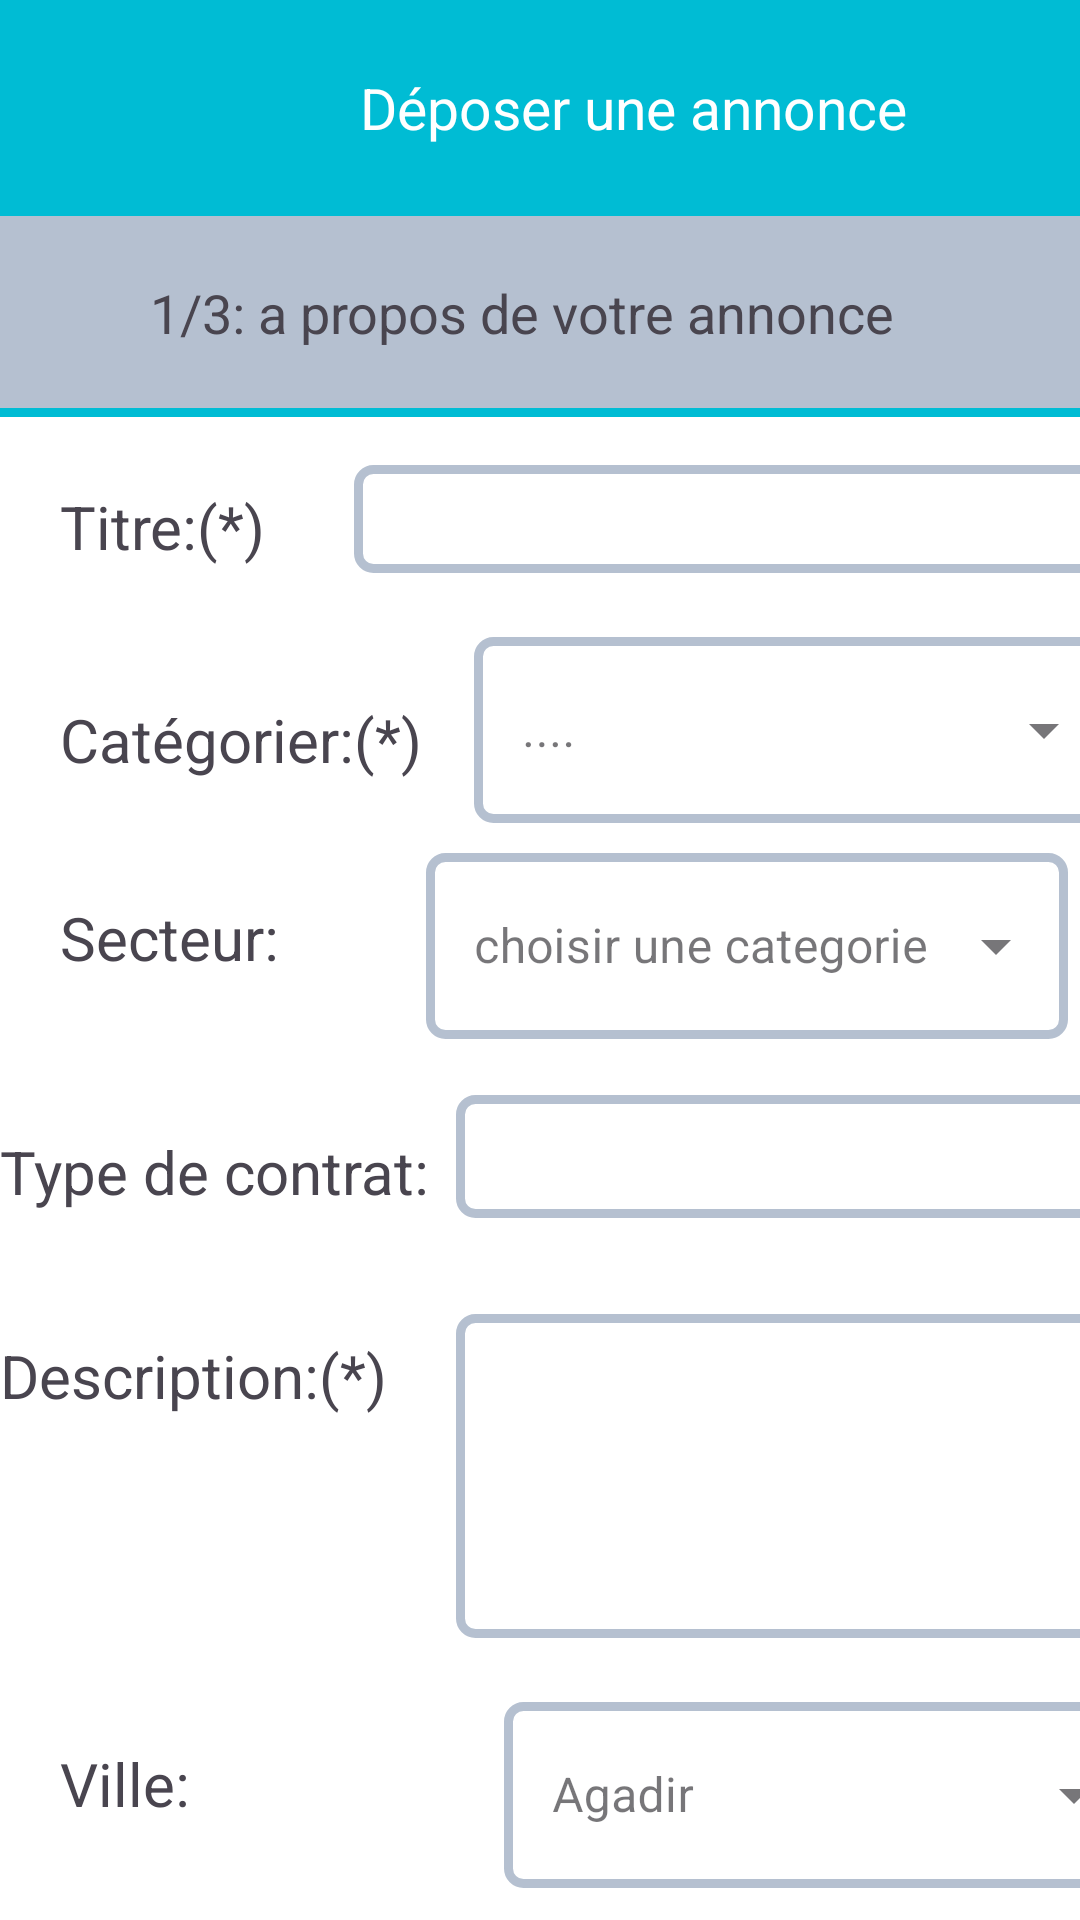

Here is an Android app screen rendered from its layout file. Give the layout XML and the strings, colors and styles it references.
<!-- AndroidManifest.xml: application theme Theme.Projet3 -->
<!-- res/layout/activity_main3.xml -->
<?xml version="1.0" encoding="utf-8"?>
<androidx.constraintlayout.widget.ConstraintLayout xmlns:android="http://schemas.android.com/apk/res/android"
    xmlns:app="http://schemas.android.com/apk/res-auto"
    xmlns:tools="http://schemas.android.com/tools"
    android:id="@+id/main"
    android:layout_width="match_parent"
    android:layout_height="match_parent"
    android:background="#FFFFFF"
    tools:context=".MainActivity3">

    <TextView
        android:id="@+id/textView16"
        android:layout_width="422dp"
        android:layout_height="72dp"
        android:textSize="19dp"
        android:background="#00BCD4"
        android:textColor="#ffffff"
        android:gravity="center"
        android:text="Déposer une annonce"
        tools:layout_editor_absoluteX="-3dp"
        tools:layout_editor_absoluteY="0dp" />

    <TextView
        android:id="@+id/textView17"
        android:layout_width="414dp"
        android:layout_height="64dp"
        android:text="1/3: a propos de votre annonce"
        android:paddingTop="20dp"
        android:paddingLeft="50dp"
        android:background="@color/grey"
        android:textSize="18dp"
        app:layout_constraintTop_toBottomOf="@+id/textView16"
        tools:layout_editor_absoluteX="0dp"
        tools:layout_editor_absoluteY="70dp" />

    <View
        android:id="@+id/separator"
        android:layout_width="match_parent"
        android:layout_height="3dp"
        app:layout_constraintTop_toBottomOf="@+id/textView17"
        android:background="#00BCD4"

        />

    <TextView
        android:id="@+id/textView18"
        android:layout_width="118dp"
        android:layout_height="71dp"
        android:layout_marginTop="16dp"
        android:background="#FFFFFF"
        android:paddingLeft="20sp"
        android:paddingTop="7dp"
        android:text="Titre:(*)"
        android:textSize="20dp"
        app:layout_constraintStart_toStartOf="parent"
        app:layout_constraintTop_toBottomOf="@+id/separator" />


    <EditText
        android:id="@+id/editTextText3"
        android:layout_width="292dp"
        android:layout_height="36dp"
        android:layout_marginTop="16dp"
        android:background="@drawable/border"
        android:ems="10"
        android:hint=""
        android:inputType="text"
        android:paddingLeft="20sp"
        app:layout_constraintStart_toEndOf="@+id/textView18"
        app:layout_constraintTop_toBottomOf="@+id/separator" />

    <TextView
        android:id="@+id/textView19"
        android:layout_width="142dp"
        android:layout_height="53dp"
        android:background="#FFFFFF"
        android:paddingLeft="20sp"
        android:paddingTop="7dp"
        android:text="Catégorier:(*)"
        android:textSize="20dp"
        app:layout_constraintStart_toStartOf="parent"
        app:layout_constraintTop_toBottomOf="@+id/textView18" />


    <com.google.android.material.textfield.TextInputLayout
        style="@style/Widget.MaterialComponents.TextInputLayout.OutlinedBox.ExposedDropdownMenu"
        android:layout_width="275dp"
        android:layout_height="69dp"
        android:layout_margin="16dp"
        android:hint="...."
        app:layout_constraintStart_toEndOf="@+id/textView19"
        app:layout_constraintTop_toBottomOf="@+id/editTextText3"
        tools:layout_editor_absoluteX="133dp">

        <AutoCompleteTextView
            android:id="@+id/auto_complete_txt"
            android:layout_width="214dp"
            android:layout_height="62dp"
            android:background="@drawable/border"
            android:inputType="none"
            app:layout_constraintTop_toBottomOf="@+id/editTextText3"
            tools:layout_editor_absoluteX="133dp"
            tools:layout_editor_absoluteY="277dp" />
    </com.google.android.material.textfield.TextInputLayout>



    <TextView
        android:id="@+id/textView20"
        android:layout_width="142dp"
        android:layout_height="53dp"
        android:background="#FFFFFF"
        android:paddingLeft="20sp"
        android:layout_marginTop="13dp"
        android:paddingTop="7dp"
        android:text="Secteur:"
        android:textSize="20dp"
        app:layout_constraintStart_toStartOf="parent"
        app:layout_constraintTop_toBottomOf="@+id/textView19" />


    <com.google.android.material.textfield.TextInputLayout
        style="@style/Widget.MaterialComponents.TextInputLayout.OutlinedBox.ExposedDropdownMenu"
        android:layout_width="275dp"
        android:layout_height="69dp"
        android:layout_margin="0dp"
        android:hint="choisir une categorie"
        app:layout_constraintStart_toEndOf="@+id/textView20"
        app:layout_constraintTop_toBottomOf="@+id/textView19"
        tools:layout_editor_absoluteX="133dp">

        <AutoCompleteTextView
            android:id="@+id/auto_complete_txt_s"
            android:layout_width="214dp"
            android:layout_height="62dp"
            android:background="@drawable/border"
            android:inputType="none"
            app:layout_constraintTop_toBottomOf="@+id/editTextText3"
            tools:layout_editor_absoluteX="133dp"
            tools:layout_editor_absoluteY="277dp" />
    </com.google.android.material.textfield.TextInputLayout>


    <TextView
        android:id="@+id/textView21"
        android:layout_width="152dp"
        android:layout_height="64dp"
        android:background="#FFFFFF"
        android:paddingLeft="0sp"
        android:layout_marginTop="13dp"
        android:paddingTop="19dp"
        android:text="Type de contrat:"
        android:textSize="20dp"
        app:layout_constraintStart_toStartOf="parent"
        app:layout_constraintTop_toBottomOf="@+id/textView20" />


    <EditText
        android:id="@+id/editTextText4"
        android:layout_width="248dp"
        android:layout_height="41dp"
        android:layout_marginTop="20dp"
        android:background="@drawable/border"
        android:ems="10"
        android:hint=""
        android:inputType="text"
        app:layout_constraintStart_toEndOf="@+id/textView21"
        app:layout_constraintTop_toBottomOf="@+id/textView20" />



    <TextView
        android:id="@+id/textView22"
        android:layout_width="152dp"
        android:layout_height="64dp"
        android:background="#FFFFFF"
        android:paddingLeft="0sp"
        android:layout_marginTop="13dp"
        android:paddingTop="10dp"
        android:text="Description:(*)"
        android:textSize="20dp"
        app:layout_constraintStart_toStartOf="parent"
        app:layout_constraintTop_toBottomOf="@+id/textView21" />


    <EditText
        android:id="@+id/editTextText5"
        android:layout_width="252dp"
        android:layout_height="108dp"
        android:layout_marginTop="16dp"
        android:background="@drawable/border"
        android:ems="10"
        android:hint=""
        android:inputType="text"
        android:paddingLeft="20sp"
        app:layout_constraintStart_toEndOf="@+id/textView22"
        app:layout_constraintTop_toBottomOf="@+id/textView21" />



    <TextView
        android:id="@+id/textView23"
        android:layout_width="152dp"
        android:layout_height="64dp"
        android:background="#FFFFFF"
        android:paddingLeft="20sp"
        android:layout_marginTop="20dp"
        android:paddingTop="15dp"
        android:text="Ville:"
        android:textSize="20dp"
        app:layout_constraintStart_toStartOf="parent"
        app:layout_constraintTop_toBottomOf="@+id/editTextText5" />


    <com.google.android.material.textfield.TextInputLayout
        style="@style/Widget.MaterialComponents.TextInputLayout.OutlinedBox.ExposedDropdownMenu"
        android:layout_width="275dp"
        android:layout_height="69dp"
        android:layout_margin="16dp"
        android:hint="Agadir"
        app:layout_constraintStart_toEndOf="@+id/textView23"
        app:layout_constraintTop_toBottomOf="@+id/editTextText5"
        tools:layout_editor_absoluteX="133dp">

        <AutoCompleteTextView
            android:id="@+id/auto_complete_txt_ville"
            android:layout_width="214dp"
            android:layout_height="62dp"
            android:background="@drawable/border"
            android:inputType="none"
            app:layout_constraintTop_toBottomOf="@+id/editTextText3"
            tools:layout_editor_absoluteX="133dp"
            tools:layout_editor_absoluteY="277dp" />
    </com.google.android.material.textfield.TextInputLayout>

    <TextView
        android:id="@+id/textView24"
        android:layout_width="277dp"
        android:layout_height="41dp"
        android:text=""
        android:background="@color/grey"
        android:layout_marginTop="30dp"
        app:layout_constraintTop_toBottomOf="@+id/textView23"
        tools:layout_editor_absoluteX="-4dp"
        tools:layout_editor_absoluteY="658dp" />

    <Button
        android:id="@+id/button3"
        android:layout_width="126dp"
        android:layout_height="48dp"
        android:text="Suivant"
        android:onClick="cree_annonce"
        android:backgroundTint="@color/bleu"
        android:layout_marginTop="30dp"
        app:layout_constraintTop_toBottomOf="@+id/textView23"
        app:layout_constraintStart_toEndOf="@+id/textView24"
        tools:layout_editor_absoluteX="280dp"
        tools:layout_editor_absoluteY="658dp" />

    <TextView
        android:id="@+id/textView25"
        android:layout_width="409dp"
        android:layout_height="17dp"
        android:text="Les champs (*) sont obligatoires."
        app:layout_constraintTop_toBottomOf="@+id/button3"
        tools:layout_editor_absoluteX="-4dp" />

</androidx.constraintlayout.widget.ConstraintLayout>
<!-- resources referenced by this layout -->
<resources>
  <color name="bleu">#00BCD4</color>
  <color name="grey">#B5C0D0</color>
  <!-- drawable border (drawable) -->
  <?xml version="1.0" encoding="utf-8"?>
  
  <shape xmlns:android="http://schemas.android.com/apk/res/android">
      <solid android:color="#FFFFFF" ></solid>
      <stroke android:width="3dp" android:color="#B5C0D0"/>
      <corners android:radius="5dp"/>
  </shape>
  <style name="Theme.Projet3" parent="Base.Theme.Projet3" />
  <style name="Base.Theme.Projet3" parent="Theme.Material3.DayNight.NoActionBar">
          
          
      </style>
</resources>
